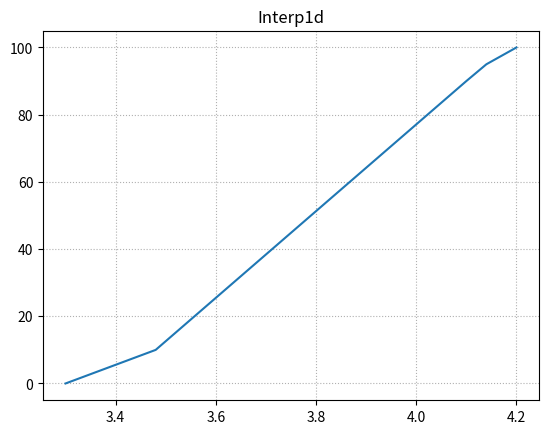
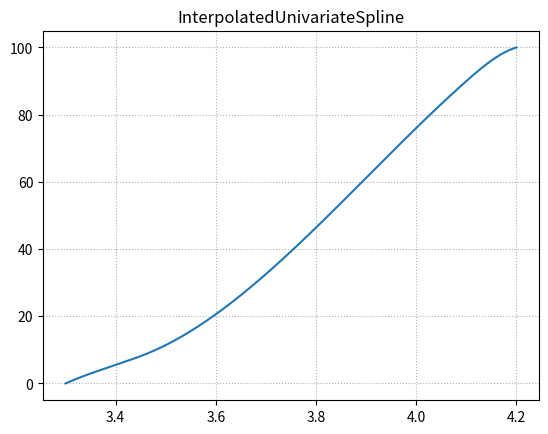

Reproduce these figures in Python, in order.
# -*- coding: utf-8 -*-
"""
Created on Mon Dec  6 13:05:20 2021

@author: IITM

This code interpolates the standard SoC values to their corresponding voltages
"""

from scipy import interpolate
import pandas as pd
import numpy as np
import matplotlib.pyplot as plt

#%%
x=[3.3,3.39,3.48,4.10,4.14,4.20]
y=[0,5,10,90,95,100]

f1=interpolate.interp1d(x,y)
xnew=np.arange(3.30,4.20,0.01)
ynew=f1(xnew)
plt.figure()
plt.plot(xnew,ynew)
plt.title('Interp1d')
plt.grid(linestyle='dotted')

#%%
f2=interpolate.InterpolatedUnivariateSpline(x,y)
xnew1=np.arange(3.30,4.20,0.001)
ynew1=f2(xnew1)
plt.figure()
plt.plot(xnew1,ynew1)
plt.title('InterpolatedUnivariateSpline')
plt.grid(linestyle='dotted')

df1=pd.DataFrame()
df1['Voltage_ref']=xnew1
df1['SoC_ref']=ynew1
